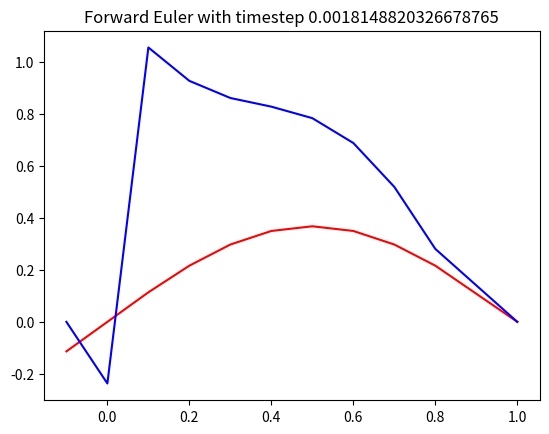

Reproduce this figure in Python.
import numpy as np
from numpy import linalg as LA
import sympy as sym
import math as m
import matplotlib.pyplot as plt

def phi1(c):
    phi1=(1-c)/2
    return phi1

def phi2(c):
    phi2=(1+c)/2
    return phi2

def nontriv_mat(N,Ne,h):
    # Mass Matrix, reduced mass matrix, K, K_red, M_inv 
    twos=N*[2]
    ones=np.ones(Ne)
    M=np.diag(twos)+np.diag(ones,k=-1)+np.diag(ones,k=1)
    M[0][0]=0
    M[Ne][Ne]=0
    M=M*(h/6)
    K=np.diag(twos)+np.diag(-1*ones,k=-1)+np.diag(-1*ones,k=1)
    K[0][0]=1
    K[Ne][Ne]=1
    K=K/h
    # Now building reduced versions
    twos=(Ne-1)*[2]
    ones=np.ones(Ne-2)
    M_red=(np.diag(twos)+np.diag(ones,k=-1)+np.diag(ones,k=1))*(h/6)
    M_inv=LA.inv(M_red) # M_inv is inverse of reduced M matrix
    K_red=(np.diag(twos)+np.diag(-1*ones,k=-1)+np.diag(-1*ones,k=1))/6
    return M,M_red,K,K_red,M_inv

def gridMap(N,Ne,xl,xr,h,x):
    i=0
    iee=np.zeros((Ne,2))
    while i<Ne:
        x[i]=xl+(i-1)*h
        iee[i][0]=i
        iee[i][1]=i+1
        i+=1
    return x,iee

def dbc(x):
    ux=np.sin(np.pi*x)
    return ux

def forEul(nt,t0,dt,Ne,h,q1,q2,iee,x,M_inv,K_red,x_red,M,K,N):
    # Used quadrature to integrate F, work is in pdf
    # Now performing local element calculations
    n=1
    k=0
    l=0
    F=np.zeros(Ne-1)
    # F=np.zeros(N)
    u=dbc(x_red)
    # u=dbc(x)
    while n<=nt:
        ctime=t0+n*dt
        n+=1
        # Build time dependent RHS vector
        while k<Ne: # loop over grid elements
            # 2 local nodes for every 1D element, 2nd order gaussian quadrature
            flocal=[0,0]
            flocal[0]=(np.pi**2-1)*np.exp(-ctime)*(h/2)*(phi1(q1)*np.sin(np.pi*q1)+phi1(q2)*np.sin(np.pi*q2))
            flocal[1]=(np.pi**2-1)*np.exp(-ctime)*(h/2)*(phi2(q1)*np.sin(np.pi*q1)+phi2(q2)*np.sin(np.pi*q2))

            # Finite Element Assembly
            while l<2:
                global_node1=iee[k][l]
                F[int(global_node1)]+=flocal[l]
                l+=1
            k+=1
        # forward euler
        u=u-dt*M_inv@K_red@u+dt*M_inv@F
        # u=u-dt*LA.inv(M)@K@u+dt*LA.inv(M)@F
    return u

def main():
    # Initializing constants
    N = 11
    Ne=N-1
    xl=0
    xr=1
    h=(xr-xl)/Ne
    x=np.linspace(xl,xr,N)
    x_red=x[1:-1]
    u_x=np.sin(np.pi*x) # u(x,0)=sin(pi*x)
    u_0=0 # u(0,t)=u(1,t)=0
    t0=0
    tf=1
    dt=1/551
    dc=2/h
    dx=h/2
    nt=(tf-t0)/dt
    q1=1/m.sqrt(3) # Quadrature points, weights=1 in second order quadrature; if user chooses a higher order, initialize weights and intro in equation; here they are redundant
    q2=-1/m.sqrt(3)
    
    M,M_red,K,K_red,M_inv=nontriv_mat(N,Ne,h)
    x,iee=gridMap(N,Ne,xl,xr,h,x)
    u=forEul(nt,t0,dt,Ne,h,q1,q2,iee,x,M_inv,K_red,x_red,M,K,N)
    # Add natural bcs to u
    nat0=0 # u(0,t)=u(1,t)=0
    nat1=0
    u=np.append(u,nat1)
    u=np.insert(u,0,nat0)
    print(u)

    # Plotting
    t=1
    exact_sol=np.exp(-t)*np.sin(np.pi*x)
    plt.plot(x,exact_sol,color='red',label='Exact Solution')
    plt.plot(x,u,color='blue',label='FEM estimate')
    plt.title('Forward Euler with timestep ' + str(dt))
    plt.show()

if __name__ == '__main__':
    main()


            
